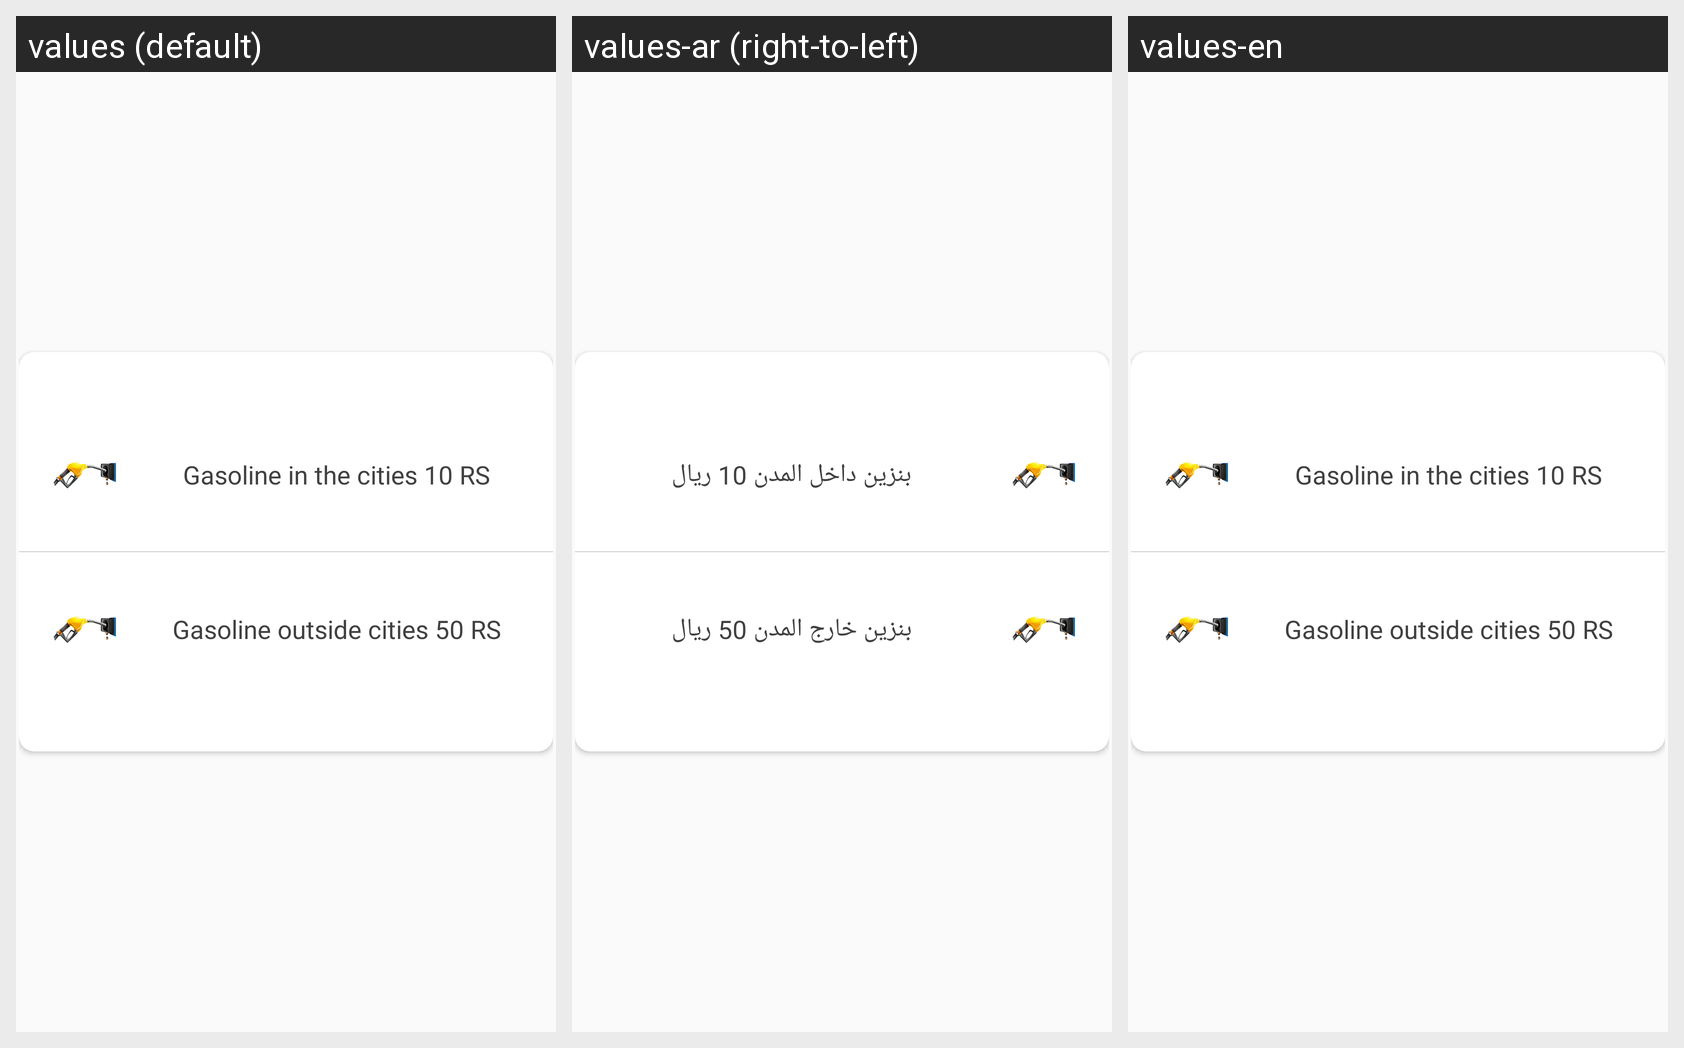

For this localized Android screen grid, give each drawn string resource with its value in every locale shown.
Android screen res/layout/no_sheet_banzem.xml rendered under 3 locales, left to right: values (default), values-ar (right-to-left), values-en. Device: Nexus 5 (rendered at 1080×1920; each locale shown at half size, 540×960, under a caption strip naming it); theme AppTheme.
Strings drawn on this screen, with the default value and each locale's value (text and hints the layout hard-codes, and strings that could not be matched under every locale, appear in the picture but are not listed):

Gasoline_in_the_cities_10_RS
  values: Gasoline in the cities 10 RS
  values-ar: بنزين داخل المدن 10 ريال
  values-en: Gasoline in the cities 10 RS

Gasoline_outside_cities_10_RS
  values: Gasoline outside cities 50 RS
  values-ar: بنزين خارج المدن 50 ريال
  values-en: Gasoline outside cities 50 RS
